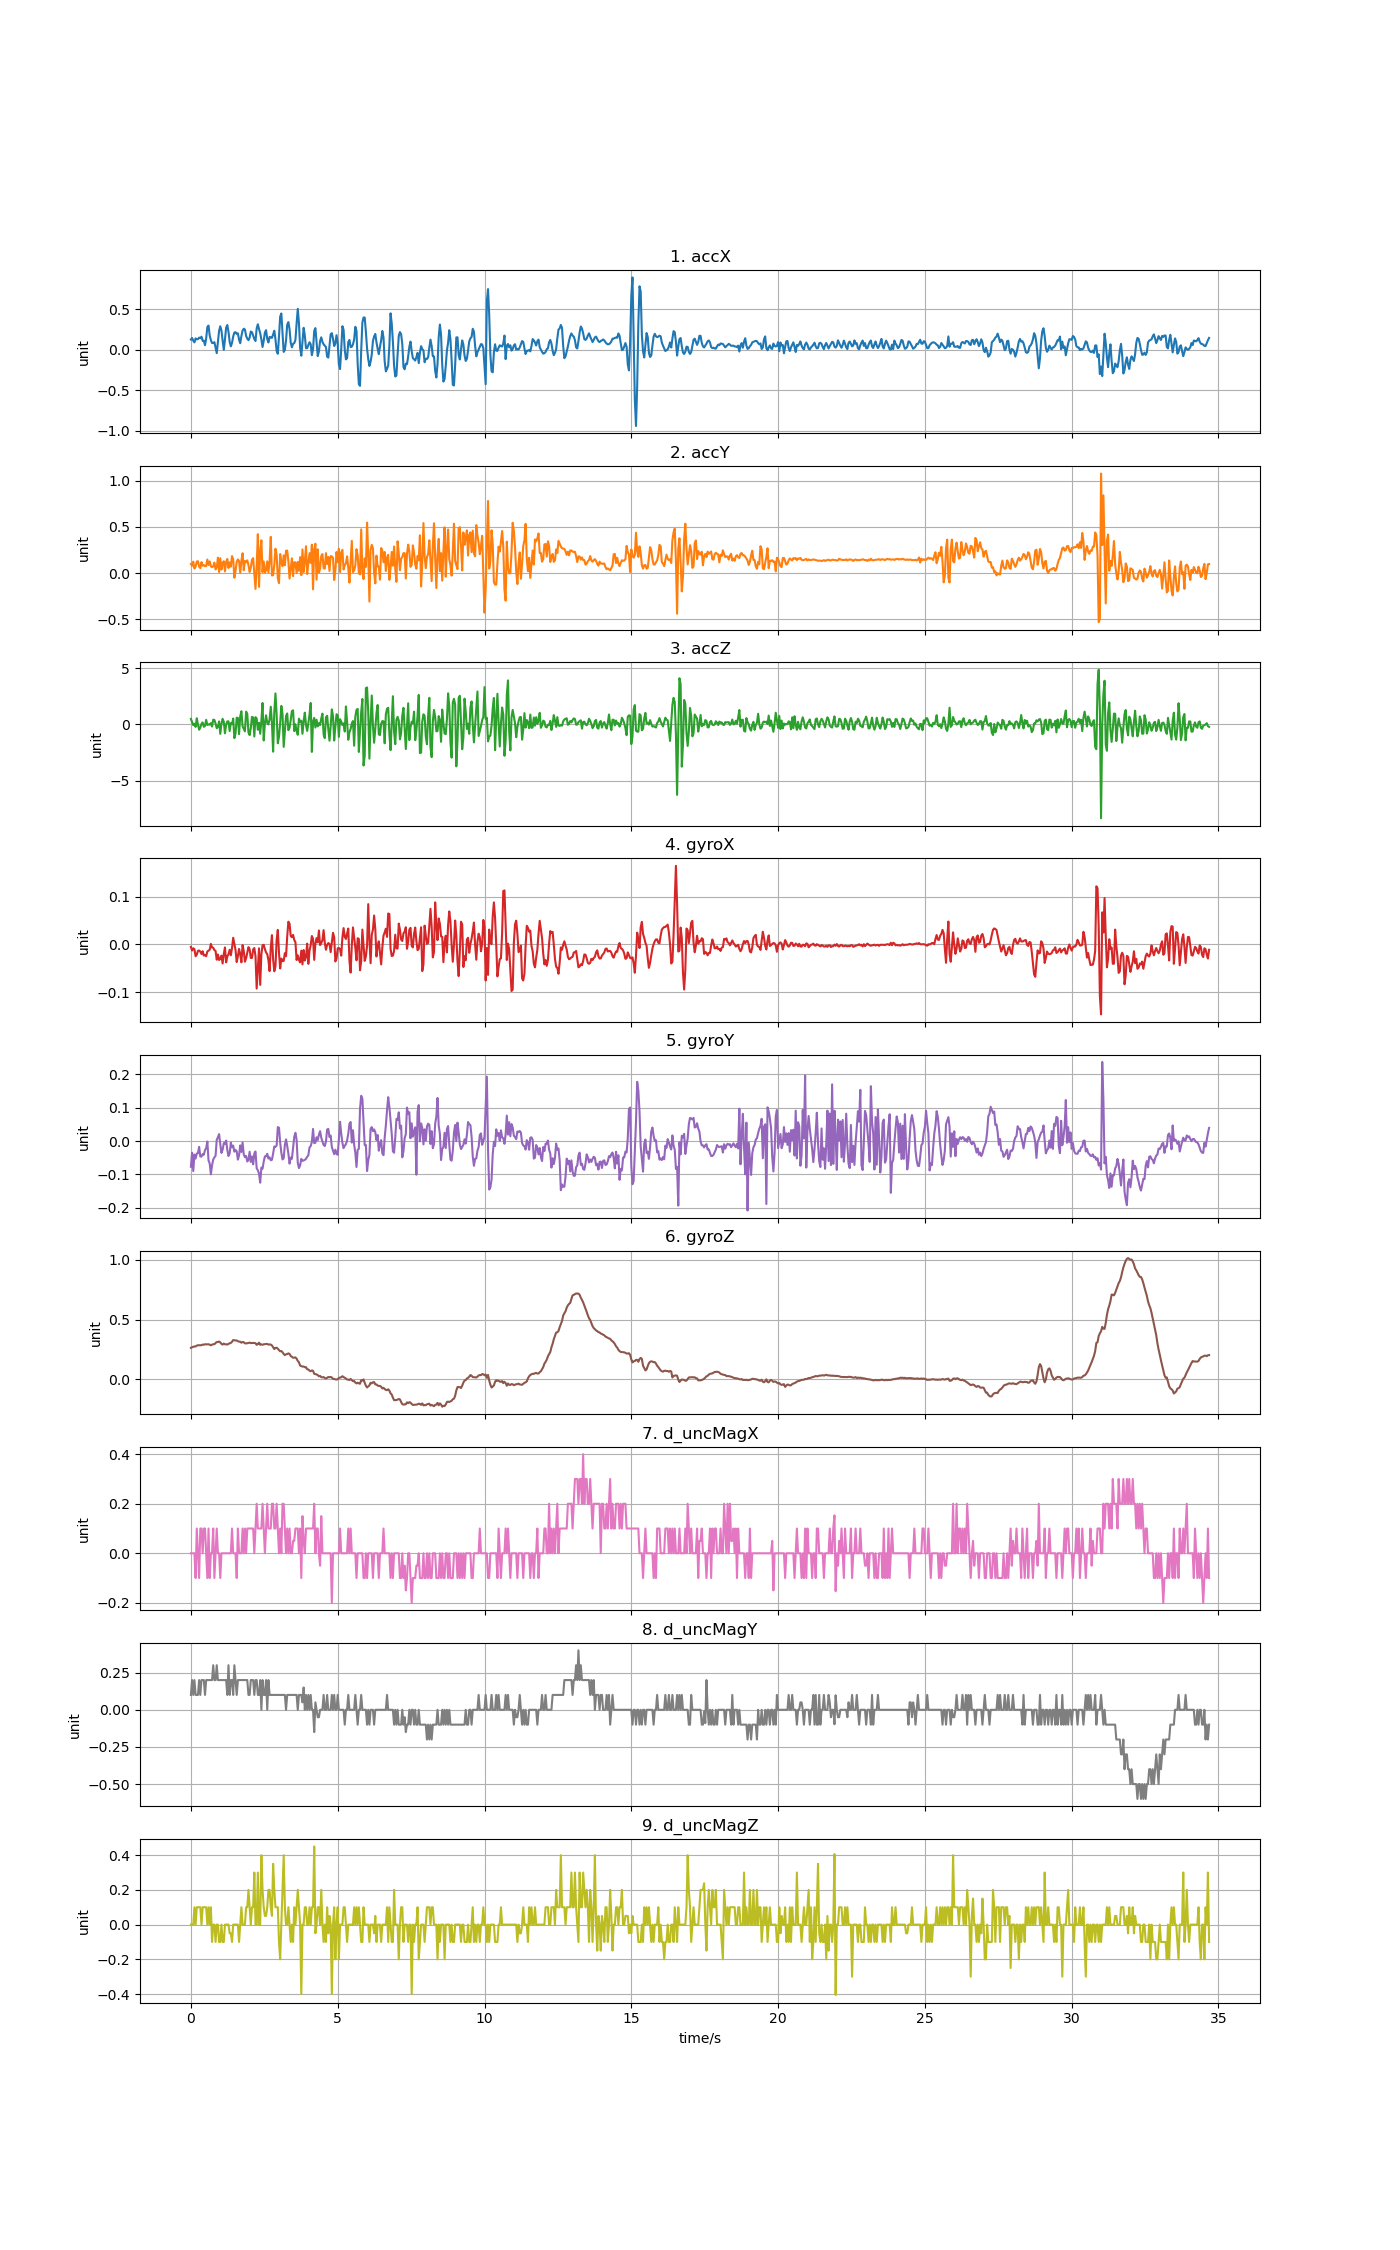

The data file committed next to this chart (first rows):
accX, accY, accZ, gyroX, gyroY, gyroZ, d_uncMagX, d_uncMagY, d_uncMagZ
0.1255, 0.09816, 0.4954, -0.004899, -0.07701, 0.2641, 0.0, 0.1, 0.0
0.1441, 0.07799, 0.2272, -0.01253, -0.03486, 0.2693, 0.0, 0.2, 0.0
0.112, 0.1233, -0.06369, -0.007953, -0.08984, 0.2732, 0.0, 0.09999, 0.0
0.09098, 0.04848, 0.0668, -0.009786, -0.04036, 0.2763, 0.0, 0.2, 0.1
0.1402, 0.06919, -0.2163, -0.02445, -0.05227, 0.2757, -0.1, 0.09999, 0.0
0.1277, 0.1247, 0.548, -0.02139, -0.03731, 0.2827, 0.1, 0.1, 0.1
0.131, 0.1276, -0.003833, -0.01315, -0.03608, 0.2864, 0.0, 0.09999, 0.09998
0.1498, 0.06979, -0.4641, -0.01253, -0.01715, 0.2857, -0.1, 0.2, 0.1
0.1415, 0.05351, -0.2792, -0.01498, -0.04616, 0.2854, 0.1, 0.09999, 0.1
0.1611, 0.1182, 0.05123, -0.01987, -0.04647, 0.2867, 0.1, 0.2, 0.0
0.1095, 0.07877, 0.1823, -0.01406, -0.03883, 0.2922, 0.0, 0.2, 0.1
0.1116, 0.08607, -0.2037, -0.02323, -0.04097, 0.2897, 0.1, 0.2, 0.1
0.05567, 0.0738, -0.1325, -0.0217, -0.02692, 0.2946, 0.1, 0.09999, 0.09998
0.141, 0.07542, 0.4128, -0.02445, -0.02081, 0.2934, 0.0, 0.2, 0.1
0.2807, 0.1463, -0.04573, -0.01467, -0.001264, 0.294, -0.1, 0.2, 0.0
0.2986, 0.08679, 0.003948, -0.01284, -0.05777, 0.294, 0.1, 0.2, 0.1
0.1751, 0.1255, -0.009818, -0.01101, -0.06724, 0.2909, -0.1, 0.2, 0.0
0.118, 0.0729, 0.1171, 0.00121, -0.09961, 0.2854, 0.0, 0.2, 0.1
0.08296, 0.06309, -0.1858, -0.006121, -0.07274, 0.2909, 0.0, 0.2, -0.1
0.0826, 0.07302, 0.4247, -0.006732, -0.05502, 0.2946, 0.1, 0.3, 0.0
0.09367, 0.1126, 0.3996, -0.01162, -0.04891, 0.2946, -0.1, 0.2, 0.0
0.02598, 0.03867, 0.07398, -0.01345, -0.04403, 0.305, 0.0, 0.2, -0.1
-0.04262, 0.06129, -0.3378, -0.03178, 0.004233, 0.3123, 0.1, 0.3, 0.0
0.0911, 0.1658, -0.1906, -0.02078, 0.01156, 0.3129, 0.0, 0.2, 0.0
0.2339, 0.01077, 0.2697, -0.03239, 0.02103, 0.3166, 0.0, 0.2, -0.1
0.29, 0.1604, -0.831, -0.02994, -0.009206, 0.3099, -0.1, 0.2, -0.09998
0.2375, 0.03699, 0.05123, -0.02323, -0.03547, 0.2977, 0.0, 0.2, 0.0
0.1119, 0.1098, 0.5001, -0.03972, -0.0257, 0.2915, 0.0, 0.2, -0.1
-0.001197, 0.1276, 0.2392, -0.01956, -0.006151, 0.3001, 0.0, 0.2, -0.1
0.1282, 0.01712, -0.7867, -0.006121, -0.007984, 0.2934, 0.0, 0.2, 0.0
0.2727, 0.1191, 0.01173, -0.03727, 0.00179, 0.2946, 0.0, 0.2, 0.0
0.3056, 0.1526, 0.2751, -0.02506, -0.02631, 0.2915, 0.0, 0.1, 0.0
0.2213, 0.05507, 0.2751, -0.02048, -0.04464, 0.2977, 0.0, 0.3, 0.0
0.09649, 0.1156, -0.5832, -0.01101, -0.03669, 0.3022, 0.0, 0.09999, -0.05
0.0413, 0.06871, 0.1261, -0.02261, -0.004624, 0.3056, 0.0, 0.2, -0.05
0.0844, 0.1832, 0.02609, -0.007648, -0.01867, 0.3148, 0.1, 0.2, -0.1
0.1628, 0.1495, 0.5289, 0.01404, -0.01348, 0.3294, 0.0, 0.09999, 0.0
0.2122, -0.0504, -1.214, 0.0005986, -0.03181, 0.3276, 0.0, 0.3, 0.0
0.2167, 0.01987, -0.8011, -0.01162, -0.02631, 0.3258, 0.0, 0.2, 0.0
0.1958, 0.1209, 0.6043, -0.03666, -0.03059, 0.3258, -0.1, 0.1, 0.0
0.2028, 0.1471, 0.578, -0.02445, -0.05563, 0.3196, 0.1, 0.2, 0.0
0.1246, 0.1286, -0.8598, -0.009175, -0.0428, 0.3166, 0.0, 0.2, -0.09998
0.08021, 0.004788, 0.7324, -0.02017, -0.01287, 0.3154, 0.0, 0.2, 0.0
0.1695, 0.1347, 1.173, -0.03727, -0.03242, 0.3071, 0.0, 0.2, 0.09998
0.2365, 0.214, -0.1607, -0.001234, -0.004013, 0.3138, 0.1, 0.2, 0.0
0.2597, 0.03065, -0.3917, -0.01406, -0.03975, 0.3111, 0.0, 0.2, 0.0
0.2493, 0.1299, -0.6132, -0.03605, -0.0483, 0.3013, 0.1, 0.2, 0.0
0.1713, 0.1166, 1.143, -0.02872, -0.04464, 0.3019, 0.0, 0.2, 0.1
0.1367, 0.1371, 0.9431, -0.01712, -0.06113, 0.3025, 0.1, 0.2, 0.1
0.1178, 0.08595, -0.7137, -0.00551, -0.05624, 0.3056, 0.1, 0.09999, 0.2
0.1498, 0.01173, -0.9424, -0.009786, -0.03181, 0.308, 0.1, 0.1, 0.09998
0.2247, 0.0577, -0.3079, -0.02811, -0.06235, 0.3038, 0.1, 0.2, 0.0
0.2163, 0.1427, 0.6737, -0.02811, -0.04586, 0.305, 0.1, 0.2, 0.1
0.1761, 0.1612, 0.6175, -0.0104, -0.06968, 0.305, 0.1, 0.2, 0.1
0.1323, -0.01053, -1.068, -0.007343, -0.03669, 0.305, 0.0, 0.1, 0.3
0.1077, -0.1714, 0.6498, -0.02445, -0.0312, 0.3025, 0.1, 0.2, 0.0
0.2641, 0.07219, 0.5289, -0.09195, -0.08159, 0.2894, 0.2, 0.2, 0.0
0.3148, 0.4207, -0.4671, -0.05071, -0.0874, 0.2958, 0.1, 0.1, 0.3
0.2546, -0.1499, 0.1494, -0.007953, -0.09778, 0.3074, 0.1, 0.1, 0.0
0.2053, 0.2363, -0.8226, -0.08431, -0.1247, 0.2897, 0.1, 0.2, 0.0
... 808 more rows
